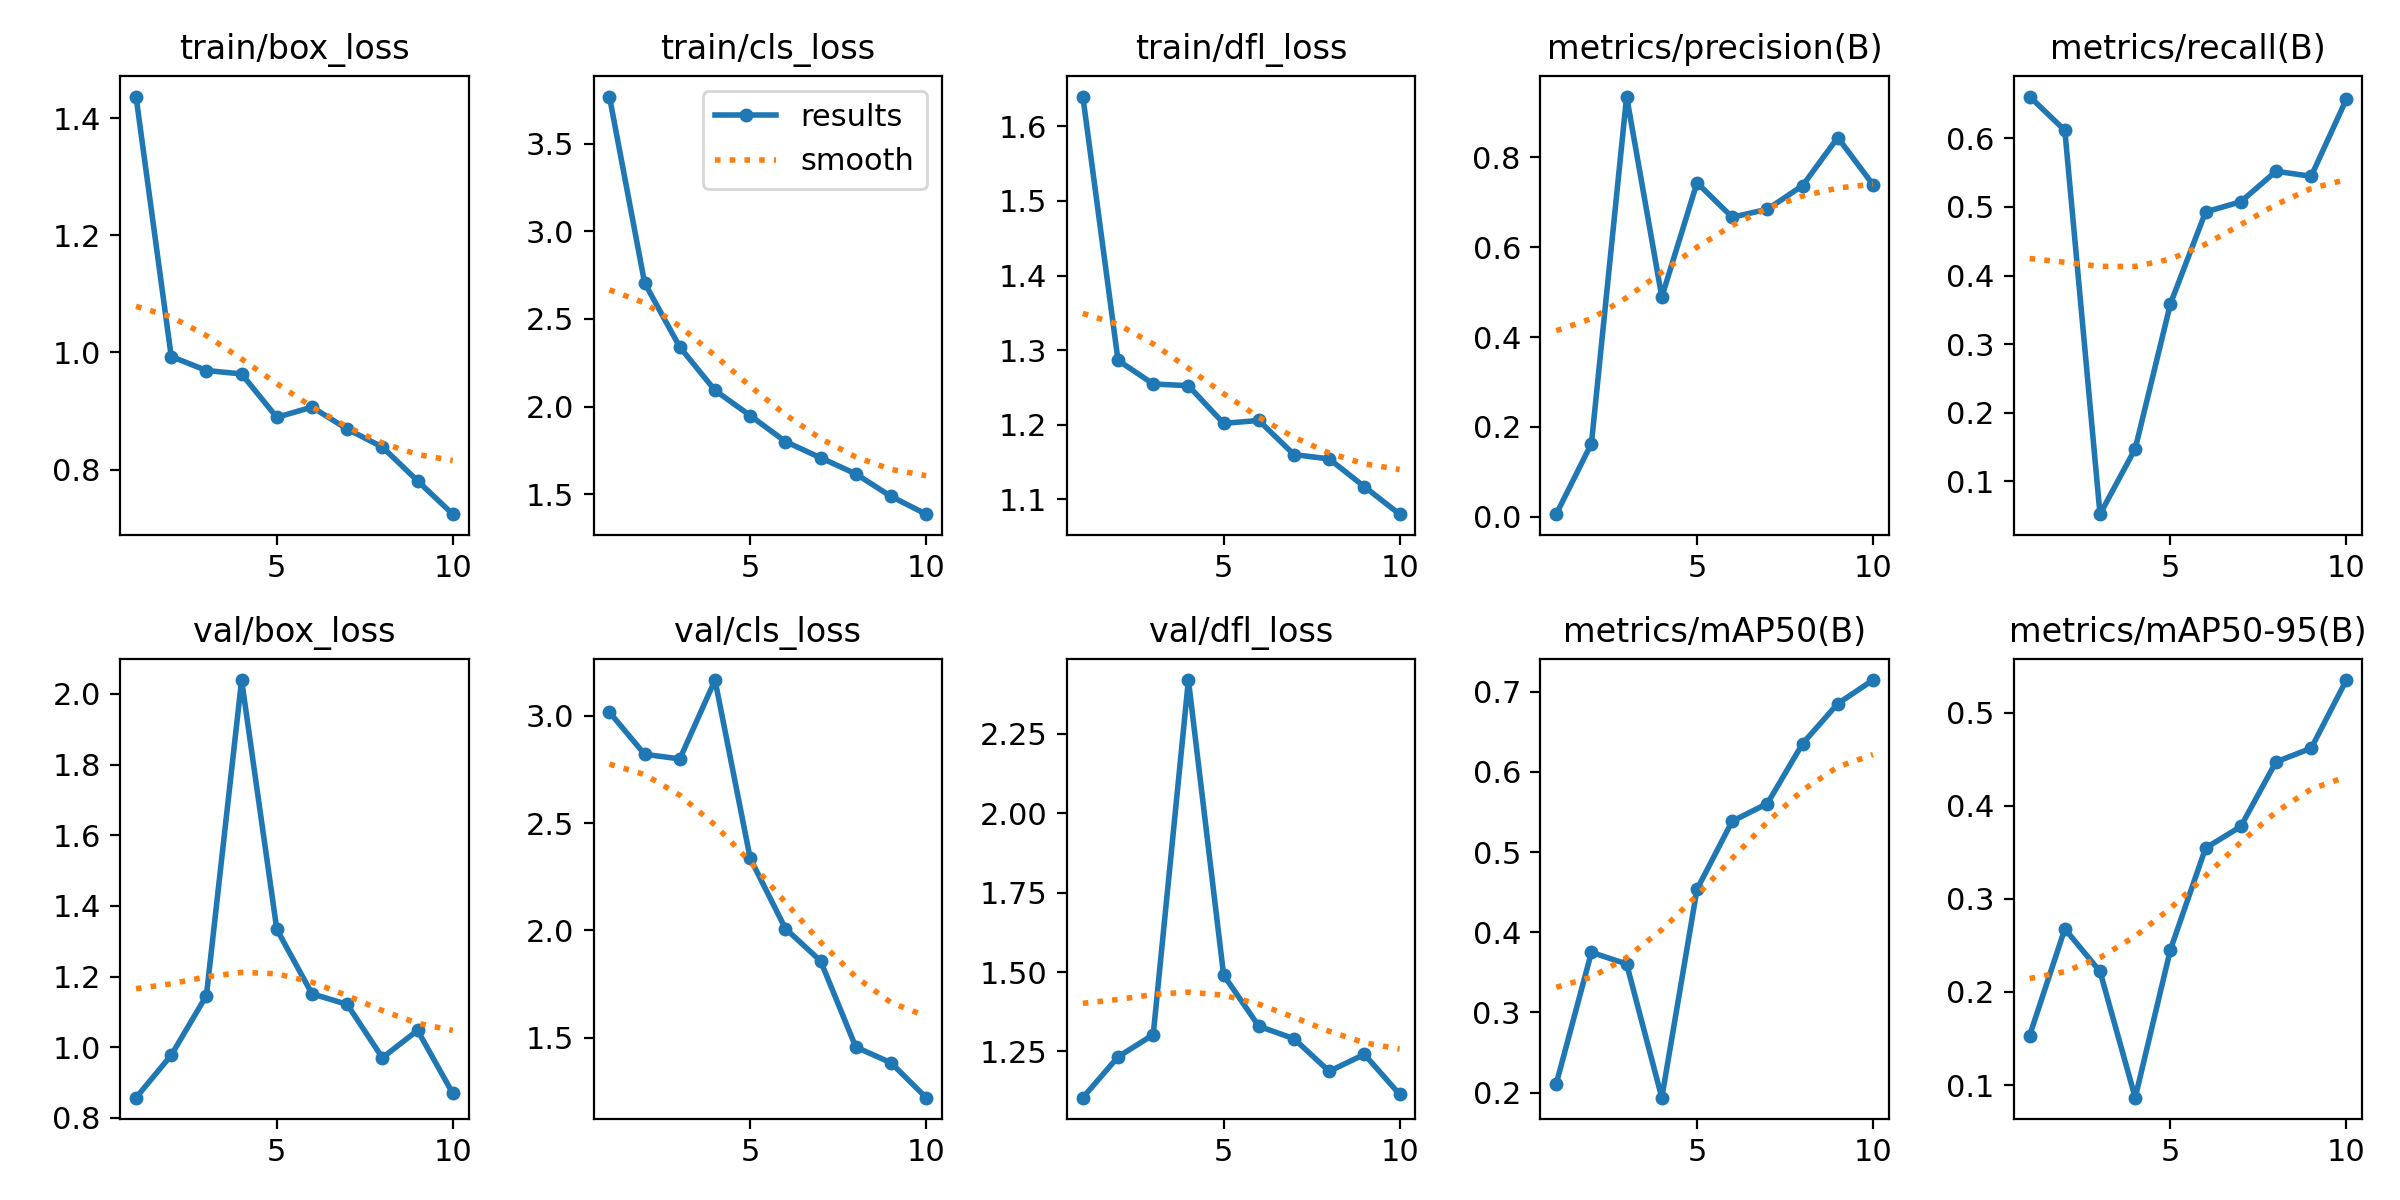

The data file committed next to this chart (first rows):
epoch, time, train/box_loss, train/cls_loss, train/dfl_loss, metrics/precision(B), metrics/recall(B), metrics/mAP50(B), metrics/mAP50-95(B), val/box_loss, val/cls_loss, val/dfl_loss, lr/pg0, lr/pg1, lr/pg2
1, 26.94, 1.437, 3.769, 1.64, 0.00581, 0.6611, 0.2108, 0.1531, 0.857, 3.018, 1.104, 0.0002286, 0.0002286, 0.0002286
2, 41.05, 0.9932, 2.705, 1.286, 0.163, 0.6118, 0.3749, 0.2677, 0.9772, 2.821, 1.233, 0.0004249, 0.0004249, 0.0004249
3, 52.97, 0.9693, 2.339, 1.255, 0.9355, 0.05207, 0.3604, 0.2219, 1.146, 2.8, 1.303, 0.000573, 0.000573, 0.000573
4, 64.88, 0.9634, 2.092, 1.252, 0.4893, 0.1475, 0.1936, 0.08642, 2.039, 3.168, 2.42, 0.0006731, 0.0006731, 0.0006731
5, 78.97, 0.8894, 1.948, 1.202, 0.7436, 0.3587, 0.4536, 0.2453, 1.334, 2.336, 1.491, 0.000725, 0.000725, 0.000725
6, 93.05, 0.9069, 1.8, 1.206, 0.6668, 0.4928, 0.5385, 0.3544, 1.151, 2.009, 1.33, 0.0007216, 0.0007216, 0.0007216
7, 105.3, 0.8694, 1.708, 1.16, 0.6846, 0.5077, 0.5606, 0.3776, 1.121, 1.858, 1.29, 0.0005802, 0.0005802, 0.0005802
8, 119.1, 0.8387, 1.616, 1.154, 0.7372, 0.5521, 0.6353, 0.447, 0.97, 1.456, 1.187, 0.0004387, 0.0004387, 0.0004387
9, 132.6, 0.781, 1.487, 1.117, 0.8442, 0.5448, 0.6852, 0.4617, 1.048, 1.383, 1.241, 0.0002972, 0.0002972, 0.0002972
10, 147.9, 0.7242, 1.386, 1.08, 0.7394, 0.6572, 0.7146, 0.5349, 0.8694, 1.22, 1.115, 0.0001558, 0.0001558, 0.0001558
